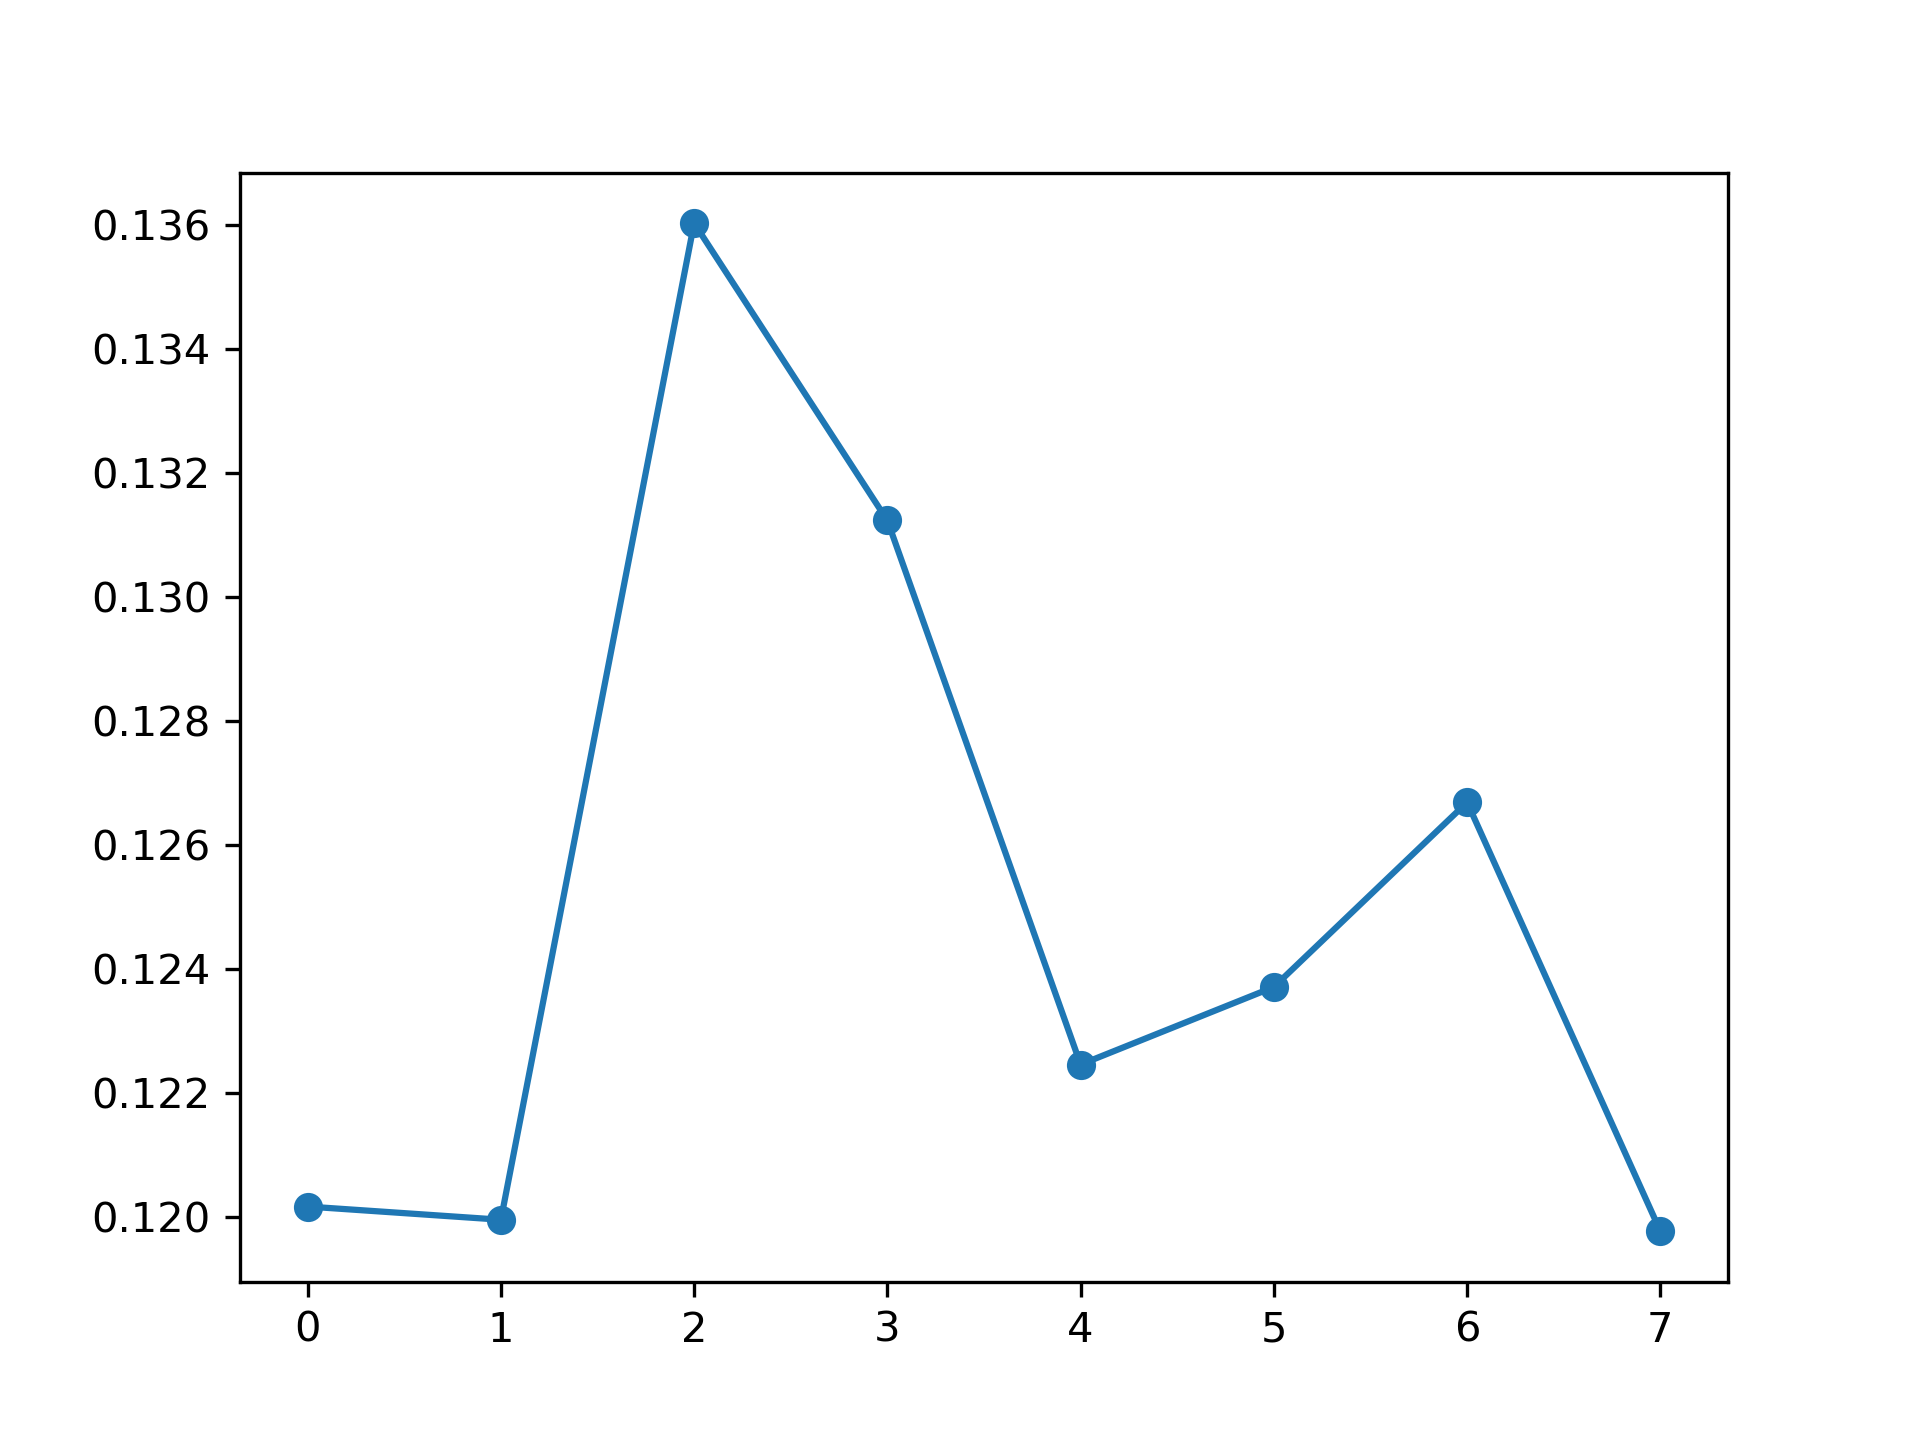

Source data for this figure (header and first rows):
, feature_name, instance_level, global_attention
0, PM_US Post, 0.1202, 0.1251
1, DEWP, 0.12, 0.1241
2, HUMI, 0.136, 0.1174
3, PRES, 0.1312, 0.119
4, TEMP, 0.1225, 0.1246
5, Iws, 0.1237, 0.1332
6, precipitation, 0.1267, 0.1272
7, Iprec, 0.1198, 0.1295
